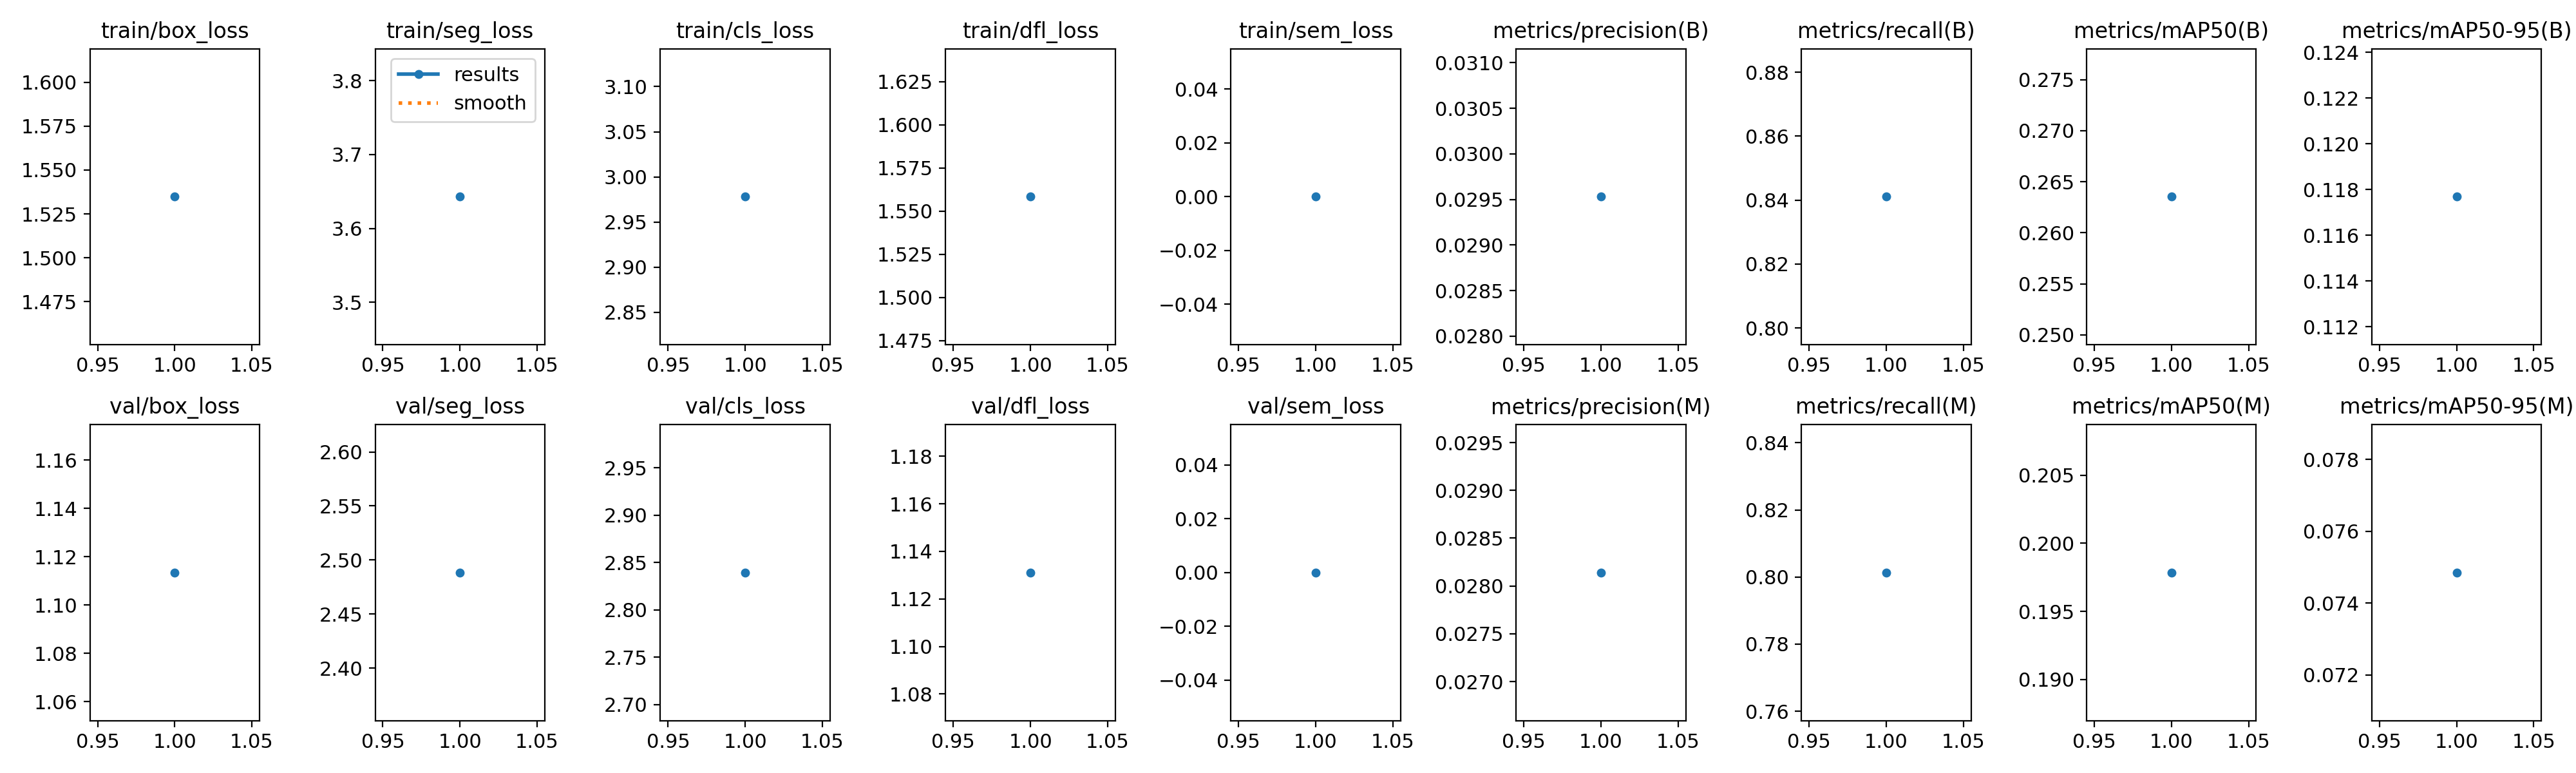

Values plotted in this chart, from the file beside it:
epoch, time, train/box_loss, train/seg_loss, train/cls_loss, train/dfl_loss, train/sem_loss, metrics/precision(B), metrics/recall(B), metrics/mAP50(B), metrics/mAP50-95(B), metrics/precision(M), metrics/recall(M), metrics/mAP50(M), metrics/mAP50-95(M), val/box_loss, val/seg_loss, val/cls_loss, val/dfl_loss, val/sem_loss, lr/pg0, lr/pg1, lr/pg2
1, 97.63, 1.535, 3.643, 2.978, 1.558, 0, 0.02953, 0.8411, 0.2635, 0.1177, 0.02814, 0.8013, 0.1978, 0.07485, 1.113, 2.488, 2.839, 1.131, 0, 0.00022, 0.00022, 0.00022
